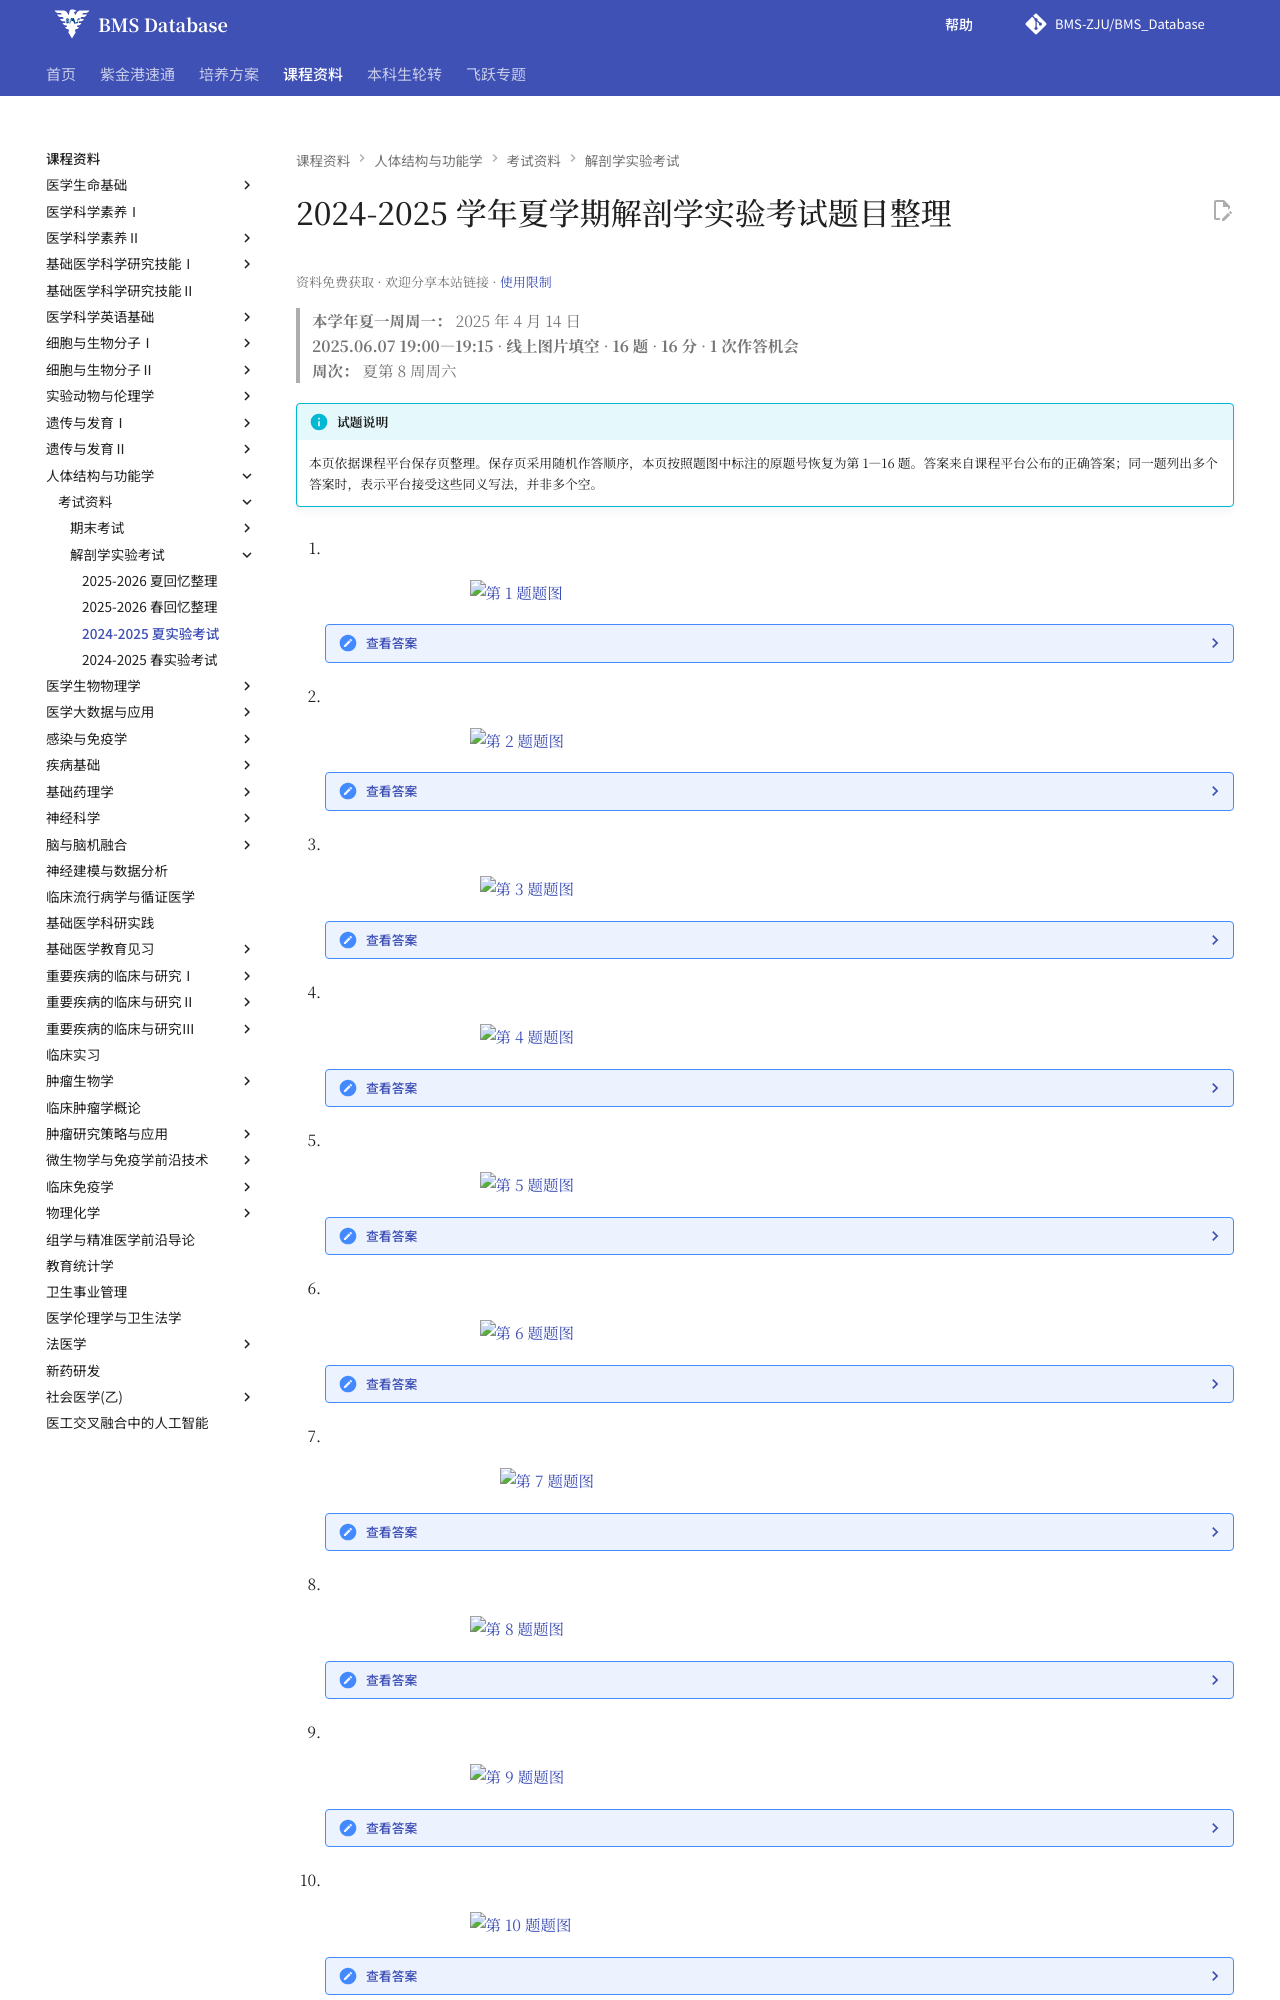

repository: BMS-ZJU/BMS_Database · page: courses/structure-and-function-of-the-human-body/exams/2024-2025-summer-anatomy-exam/index.html · generator: mkdocs

---
title: 2024-2025 学年夏学期解剖学实验考试题目整理
hide:
  - toc
---

# 2024-2025 学年夏学期解剖学实验考试题目整理

<!--
source-attribution
资料提供：李建树。
原始出处：2025 年第二次解剖学标本测试的课程平台详情页、题目保存页及题图。
资料性质：2025 年 6 月 7 日线上图片填空题，16 题、16 分。
答案出处：课程平台公布的正确答案；同题列出的多种写法为平台接受的同义答案，并非多个空。
整理说明：保存页采用随机作答顺序，页面按题图原编号恢复为第 1—16 题。
来源记录：RS-098、LMS-002。
-->

> **本学年夏一周周一：** 2025 年 4 月 14 日  
> **2025.06.07 19:00—19:15** · **线上图片填空** · **16 题** · **16 分** · **1 次作答机会**  
> **周次：** 夏第 8 周周六

!!! info "试题说明"

    本页依据课程平台保存页整理。保存页采用随机作答顺序，本页按照题图中标注的原题号恢复为第 1—16 题。答案来自课程平台公布的正确答案；同一题列出多个答案时，表示平台接受这些同义写法，并非多个空。

1. [![第 1 题题图](../assets/anatomy-tests/2024-2025-summer-anatomy-q01.webp){: .quiz-figure width="620" }](../assets/anatomy-tests/2024-2025-summer-anatomy-q01.webp "查看原图")

    <details class="quiz-answer" markdown>
    <summary>查看答案</summary>

    **课程平台列出的正确答案：** 垂体后叶；神经垂体

    </details>

2. [![第 2 题题图](../assets/anatomy-tests/2024-2025-summer-anatomy-q02.webp){: .quiz-figure width="620" }](../assets/anatomy-tests/2024-2025-summer-anatomy-q02.webp "查看原图")

    <details class="quiz-answer" markdown>
    <summary>查看答案</summary>

    **答案：胰岛**

    </details>

3. [![第 3 题题图](../assets/anatomy-tests/2024-2025-summer-anatomy-q03.webp){: .quiz-figure width="600" }](../assets/anatomy-tests/2024-2025-summer-anatomy-q03.webp "查看原图")

    <details class="quiz-answer" markdown>
    <summary>查看答案</summary>

    **答案：甲状旁腺**

    </details>

4. [![第 4 题题图](../assets/anatomy-tests/2024-2025-summer-anatomy-q04.webp){: .quiz-figure width="600" }](../assets/anatomy-tests/2024-2025-summer-anatomy-q04.webp "查看原图")

    <details class="quiz-answer" markdown>
    <summary>查看答案</summary>

    **课程平台列出的正确答案：** （右）肾上腺；右肾上腺；肾上腺

    </details>

5. [![第 5 题题图](../assets/anatomy-tests/2024-2025-summer-anatomy-q05.webp){: .quiz-figure width="600" }](../assets/anatomy-tests/2024-2025-summer-anatomy-q05.webp "查看原图")

    <details class="quiz-answer" markdown>
    <summary>查看答案</summary>

    **答案：卵巢悬韧带**

    </details>

6. [![第 6 题题图](../assets/anatomy-tests/2024-2025-summer-anatomy-q06.webp){: .quiz-figure width="600" }](../assets/anatomy-tests/2024-2025-summer-anatomy-q06.webp "查看原图")

    <details class="quiz-answer" markdown>
    <summary>查看答案</summary>

    **答案：附睾**

    </details>

7. [![第 7 题题图](../assets/anatomy-tests/2024-2025-summer-anatomy-q07.webp){: .quiz-figure width="560" }](../assets/anatomy-tests/2024-2025-summer-anatomy-q07.webp "查看原图")

    <details class="quiz-answer" markdown>
    <summary>查看答案</summary>

    **答案：输精管**

    </details>

8. [![第 8 题题图](../assets/anatomy-tests/2024-2025-summer-anatomy-q08.webp){: .quiz-figure width="620" }](../assets/anatomy-tests/2024-2025-summer-anatomy-q08.webp "查看原图")

    <details class="quiz-answer" markdown>
    <summary>查看答案</summary>

    **答案：前列腺**

    </details>

9. [![第 9 题题图](../assets/anatomy-tests/2024-2025-summer-anatomy-q09.webp){: .quiz-figure width="620" }](../assets/anatomy-tests/2024-2025-summer-anatomy-q09.webp "查看原图")
